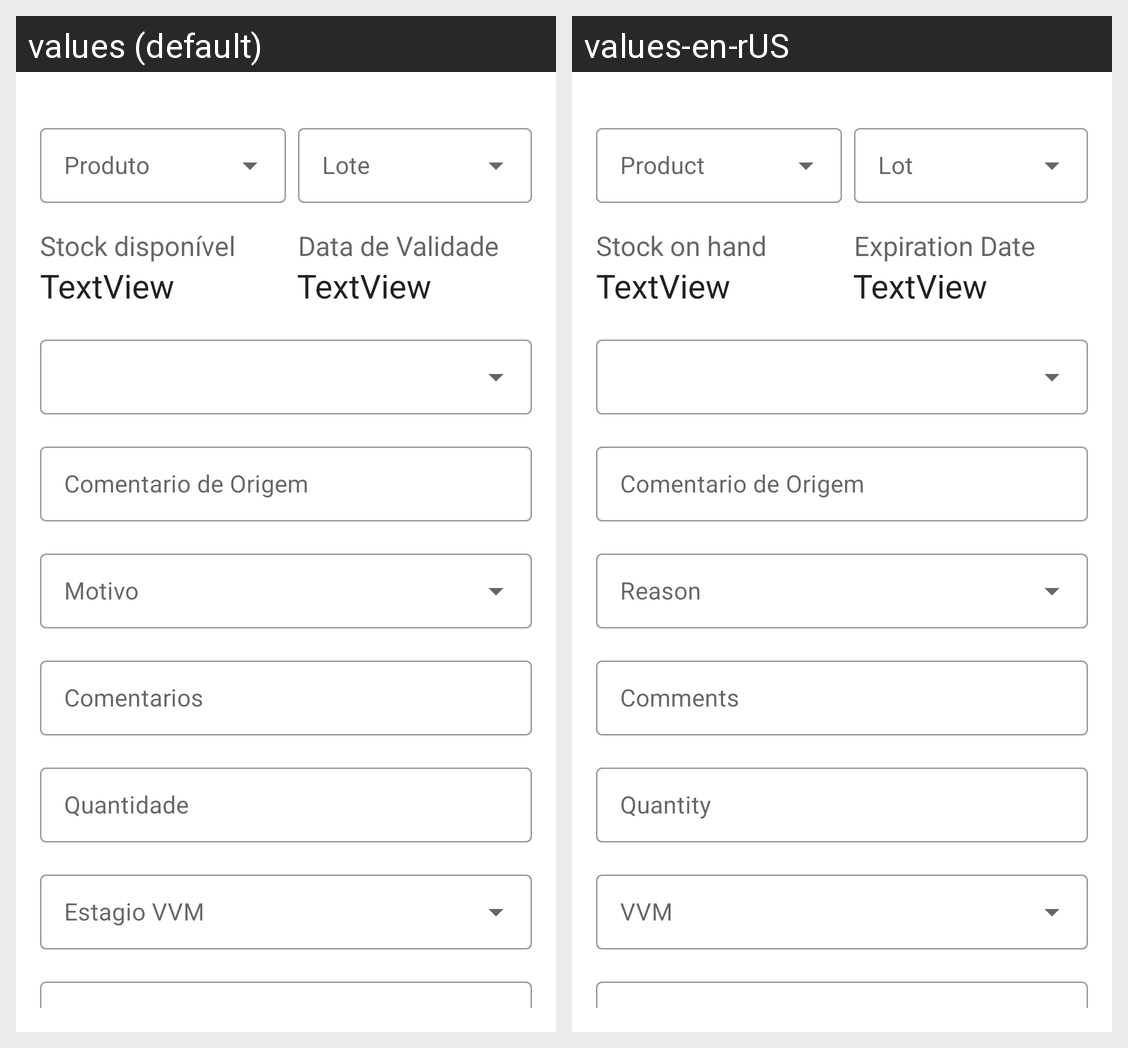

The Android screen above is rendered under two locales of the same app. Produce the string resources it draws, with the default and per-locale values.
Android screen res/layout/dialog_new_stock_event_line_item.xml rendered under 2 locales, left to right: values (default), values-en-rUS. Device: Nexus 5 (rendered at 1080×1920; each locale shown at half size, 540×960, under a caption strip naming it); theme Theme.SELVMobile.
Strings drawn on this screen, with the default value and each locale's value (text and hints the layout hard-codes, and strings that could not be matched under every locale, appear in the picture but are not listed):

string_available_soh
  values: Stock disponível
  values-en-rUS: Stock on hand

string_expiration_date
  values: Data de Validade
  values-en-rUS: Expiration Date
